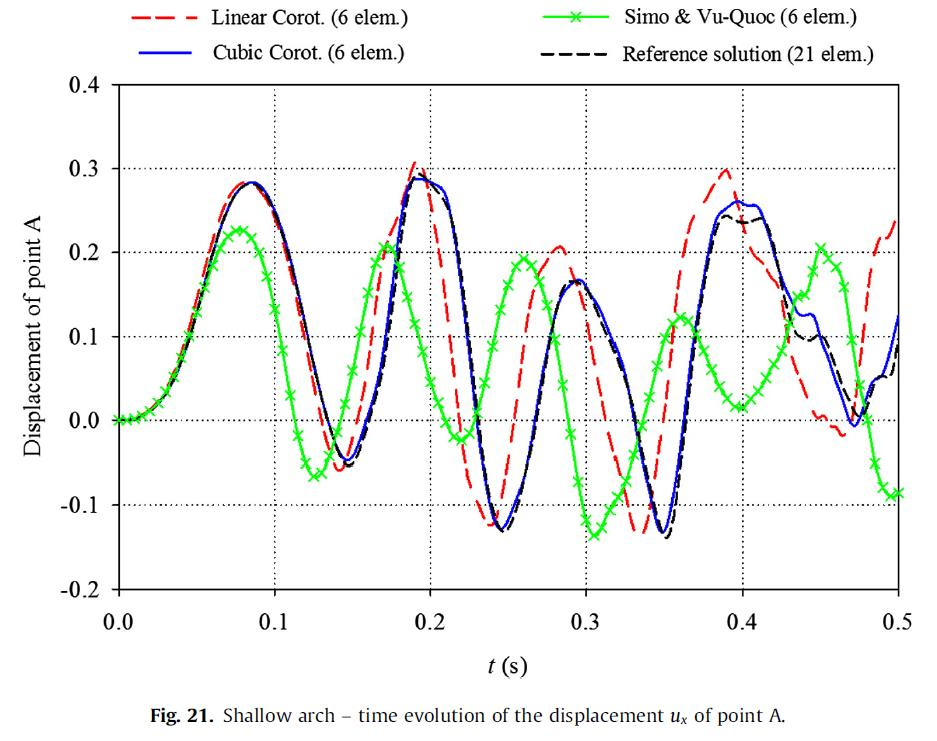

Data behind this chart, as committed beside it:
0.0028248587570621347, 0.00043668122270756893
0.007768, 0.001747
0.01271, 0.004367
0.01977, 0.01223
0.02542, 0.0214
0.03037, 0.03319
0.0346, 0.04629
0.03955, 0.06856
0.04379, 0.09083
0.04802, 0.1157
0.05155, 0.138
0.05508, 0.1629
0.05791, 0.1825
0.06073, 0.2022
0.06427, 0.2231
0.0685, 0.2454
0.07345, 0.2664
0.0791, 0.2782
0.08475, 0.2834
0.09251, 0.2755
0.09746, 0.2598
0.1045, 0.2271
0.1095, 0.1956
0.113, 0.1694
0.1179, 0.1275
0.1229, 0.08559
0.1264, 0.05677
0.1299, 0.02795
0.1342, 0.0004367
0.1363, -0.01397
0.1398, -0.03231
0.1427, -0.04279
0.1476, -0.05328
0.1532, -0.04017
0.1575, -0.0179
0.161, 0.003057
0.1653, 0.03188
0.1702, 0.07118
0.1723, 0.09738
0.1751, 0.1314
0.178, 0.1707
0.1801, 0.2048
0.1829, 0.2376
0.1857, 0.2664
0.1879, 0.2847
0.1921, 0.2939
0.1999, 0.2821
0.2083, 0.2638
0.2133, 0.2402
0.2161, 0.2153
0.2189, 0.1747
0.2218, 0.1328
0.2253, 0.08821
0.2274, 0.0476
0.2288, 0.01747
0.2316, -0.02052
0.2345, -0.05852
0.2373, -0.09127
0.2408, -0.1135
0.2458, -0.1306
0.2528, -0.1175
... 63 more rows
